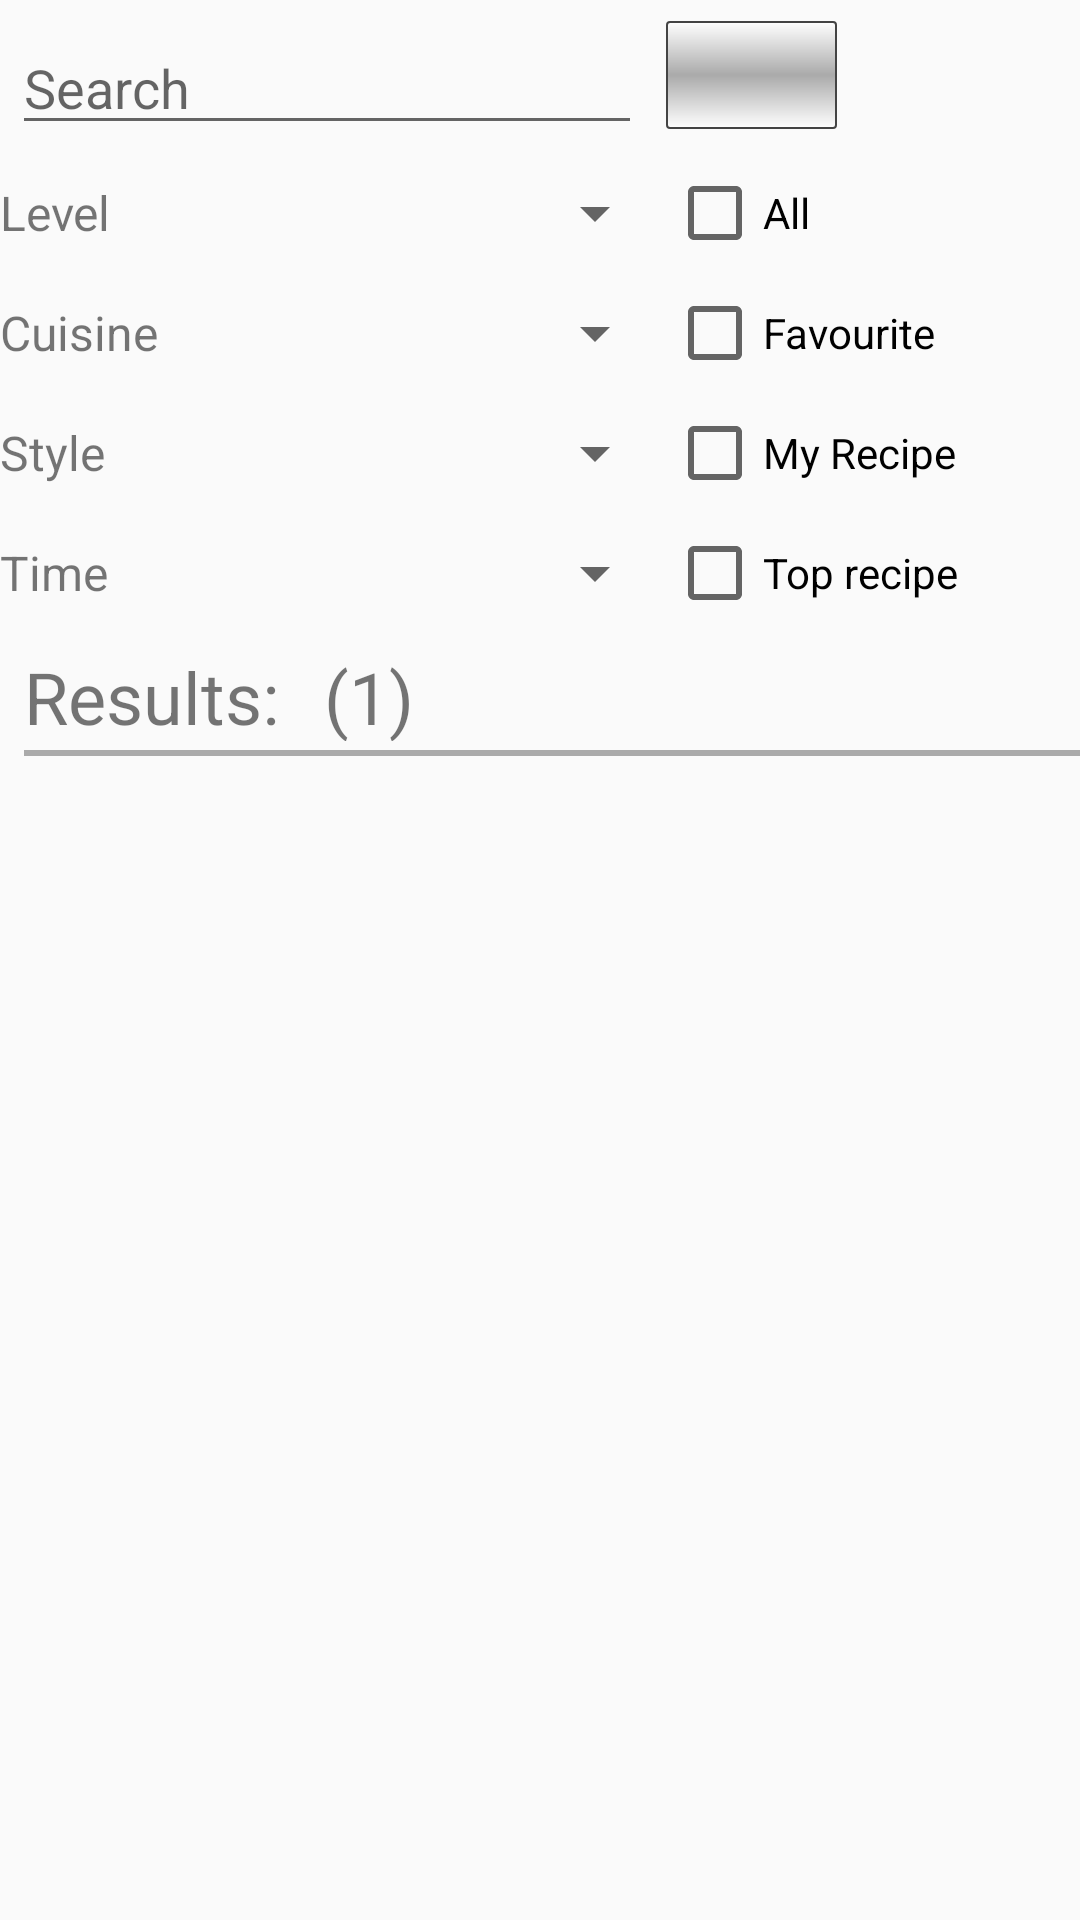

The Android layout XML behind this screen, and the referenced resources:
<!-- AndroidManifest.xml: application theme AppTheme -->
<!-- res/layout/activity_test_data.xml -->
<?xml version="1.0" encoding="utf-8"?>
<android.support.constraint.ConstraintLayout xmlns:android="http://schemas.android.com/apk/res/android"
    xmlns:app="http://schemas.android.com/apk/res-auto"
    xmlns:tools="http://schemas.android.com/tools"
    android:layout_width="match_parent"
    android:layout_height="match_parent">

    <EditText
        android:id="@+id/searchText"
        android:layout_width="wrap_content"
        android:layout_height="wrap_content"
        android:ems="10"
        android:inputType="textPersonName"
        android:hint="Search"
        app:layout_constraintTop_toTopOf="parent"
        android:layout_marginTop="7dp"
        android:layout_marginLeft="4dp"
        app:layout_constraintLeft_toLeftOf="parent"
        android:layout_marginStart="4dp" />

    <ImageButton
        android:id="@+id/searchRecipeBtn"
        android:layout_width="57dp"
        android:layout_height="36dp"
        android:layout_marginTop="7dp"
        android:background="@drawable/button_bg"

        app:layout_constraintTop_toTopOf="parent"
        app:srcCompat="@drawable/blacksearch"
        app:layout_constraintLeft_toRightOf="@+id/searchText"
        android:layout_marginLeft="8dp" />

    <LinearLayout
        android:layout_width="0dp"
        android:layout_height="160dp"
        android:layout_marginBottom="8dp"
        android:layout_marginTop="51dp"
        android:orientation="horizontal"
        android:weightSum="1"
        app:layout_constraintBottom_toTopOf="@+id/testDataRV"
        app:layout_constraintHorizontal_bias="0.0"
        app:layout_constraintLeft_toLeftOf="parent"
        app:layout_constraintRight_toRightOf="parent"
        app:layout_constraintTop_toTopOf="parent"
        app:layout_constraintVertical_bias="0.0"
        android:id="@+id/linearLayout2">

        <LinearLayout
            android:layout_width="wrap_content"
            android:layout_height="match_parent"
            android:layout_weight="0.15"
            android:orientation="vertical">

            <TextView
                android:id="@+id/textView5"
                android:layout_width="match_parent"
                android:layout_height="wrap_content"
                android:layout_weight="1"
                android:textSize="16dp"
                android:gravity="center_vertical"
                android:text="Level" />

            <TextView
                android:id="@+id/textView6"
                android:layout_width="match_parent"
                android:layout_height="wrap_content"
                android:layout_weight="1"
                android:textSize="16dp"
                android:gravity="center_vertical"
                android:text="Cuisine" />

            <TextView
                android:id="@+id/textView7"
                android:layout_width="match_parent"
                android:layout_height="wrap_content"
                android:layout_weight="1"
                android:textSize="16dp"
                android:gravity="center_vertical"
                android:text="Style" />

            <TextView
                android:id="@+id/textView8"
                android:layout_width="match_parent"
                android:layout_height="wrap_content"
                android:layout_weight="1"
                android:textSize="16dp"
                android:gravity="center_vertical"
                android:text="Time" />

        </LinearLayout>

        <LinearLayout
            android:layout_width="wrap_content"
            android:layout_height="match_parent"
            android:layout_weight="0.60"
            android:orientation="vertical">

            <Spinner
                android:id="@+id/levelSpinner"
                android:layout_width="match_parent"
                android:layout_height="wrap_content"
                android:layout_weight="1" />

            <Spinner
                android:id="@+id/cuisineSpinner"
                android:layout_width="match_parent"
                android:layout_height="wrap_content"
                android:layout_weight="1" />

            <Spinner
                android:id="@+id/styleSpinner"
                android:layout_width="match_parent"
                android:layout_height="wrap_content"
                android:layout_weight="1" />

            <Spinner
                android:id="@+id/timeSpinner"
                android:layout_width="match_parent"
                android:layout_height="wrap_content"
                android:layout_weight="1" />
        </LinearLayout>

        <LinearLayout
            android:layout_width="wrap_content"
            android:layout_height="match_parent"
            android:layout_weight="0.25"
            android:orientation="vertical">

            <CheckBox
                android:id="@+id/allCheck"
                android:layout_width="match_parent"
                android:layout_height="wrap_content"
                android:text="All"
                android:layout_weight="1" />

            <CheckBox
                android:id="@+id/favouriteCheck"
                android:layout_width="match_parent"
                android:layout_height="wrap_content"
                android:text="Favourite"
                android:layout_weight="1" />

            <CheckBox
                android:id="@+id/myRecipeCheck"
                android:layout_width="match_parent"
                android:layout_height="wrap_content"
                android:text="My Recipe"
                android:layout_weight="1" />

            <CheckBox
                android:id="@+id/topRecipeCheck"
                android:layout_width="match_parent"
                android:layout_height="wrap_content"
                android:text="Top recipe"
                android:layout_weight="1" />
        </LinearLayout>

    </LinearLayout>

    <TextView
        android:id="@+id/textView10"
        android:layout_width="100dp"
        android:layout_height="31dp"
        android:text="Results: "
        android:textSize="24dp"
        app:layout_constraintTop_toTopOf="parent"
        android:layout_marginTop="216dp"
        android:layout_marginLeft="8dp"
        app:layout_constraintLeft_toLeftOf="parent" />

    <TextView
        android:id="@+id/resultCount"
        android:layout_width="wrap_content"
        android:layout_height="31dp"
        android:layout_marginLeft="108dp"
        android:layout_marginTop="216dp"
        android:text="(1)"
        android:textSize="24dp"
        app:layout_constraintLeft_toLeftOf="parent"
        app:layout_constraintTop_toTopOf="parent" />

    <View
        android:id="@+id/view"
        android:layout_width="368dp"
        android:layout_height="2dp"
        android:background="@android:color/darker_gray"
        android:layout_marginRight="8dp"
        app:layout_constraintRight_toRightOf="parent"
        android:layout_marginLeft="8dp"
        app:layout_constraintLeft_toLeftOf="parent"
        app:layout_constraintHorizontal_bias="0.0"
        app:layout_constraintTop_toTopOf="parent"
        android:layout_marginTop="250dp" />

    <android.support.v7.widget.RecyclerView
        android:id="@+id/testDataRV"
        android:layout_width="wrap_content"
        android:layout_height="300dp"
        android:layout_marginLeft="8dp"
        android:layout_marginRight="8dp"
        android:layout_marginTop="-3dp"
        app:layout_constraintLeft_toLeftOf="parent"
        app:layout_constraintRight_toRightOf="parent"
        app:layout_constraintTop_toTopOf="@+id/view" />

</android.support.constraint.ConstraintLayout>
<!-- resources referenced by this layout -->
<resources>
  <!-- drawable blacksearch: png bitmap (drawable, 251 bytes) -->
  <!-- drawable button_bg (drawable) -->
  <?xml version="1.0" encoding="utf-8"?>
  <shape xmlns:android="http://schemas.android.com/apk/res/android"
      android:shape="rectangle">
      <gradient android:startColor="#FFFFFF"
          android:centerColor="#AAAAAA"
          android:endColor="#FFFFFF"
          android:angle="270" />
      <corners android:radius="1dp" />
      <stroke android:width="2px" android:color="#444444" />
  </shape>
  <style name="AppTheme" parent="Theme.AppCompat.Light.DarkActionBar">
          
          <item name="colorPrimary">@color/colorPrimary</item>
          <item name="colorPrimaryDark">@color/colorPrimaryDark</item>
          <item name="colorAccent">@color/colorAccent</item>
      </style>
  <color name="colorPrimary">#b50000</color>
  <color name="colorPrimaryDark">#000000</color>
  <color name="colorAccent">#FF0000</color>
</resources>
